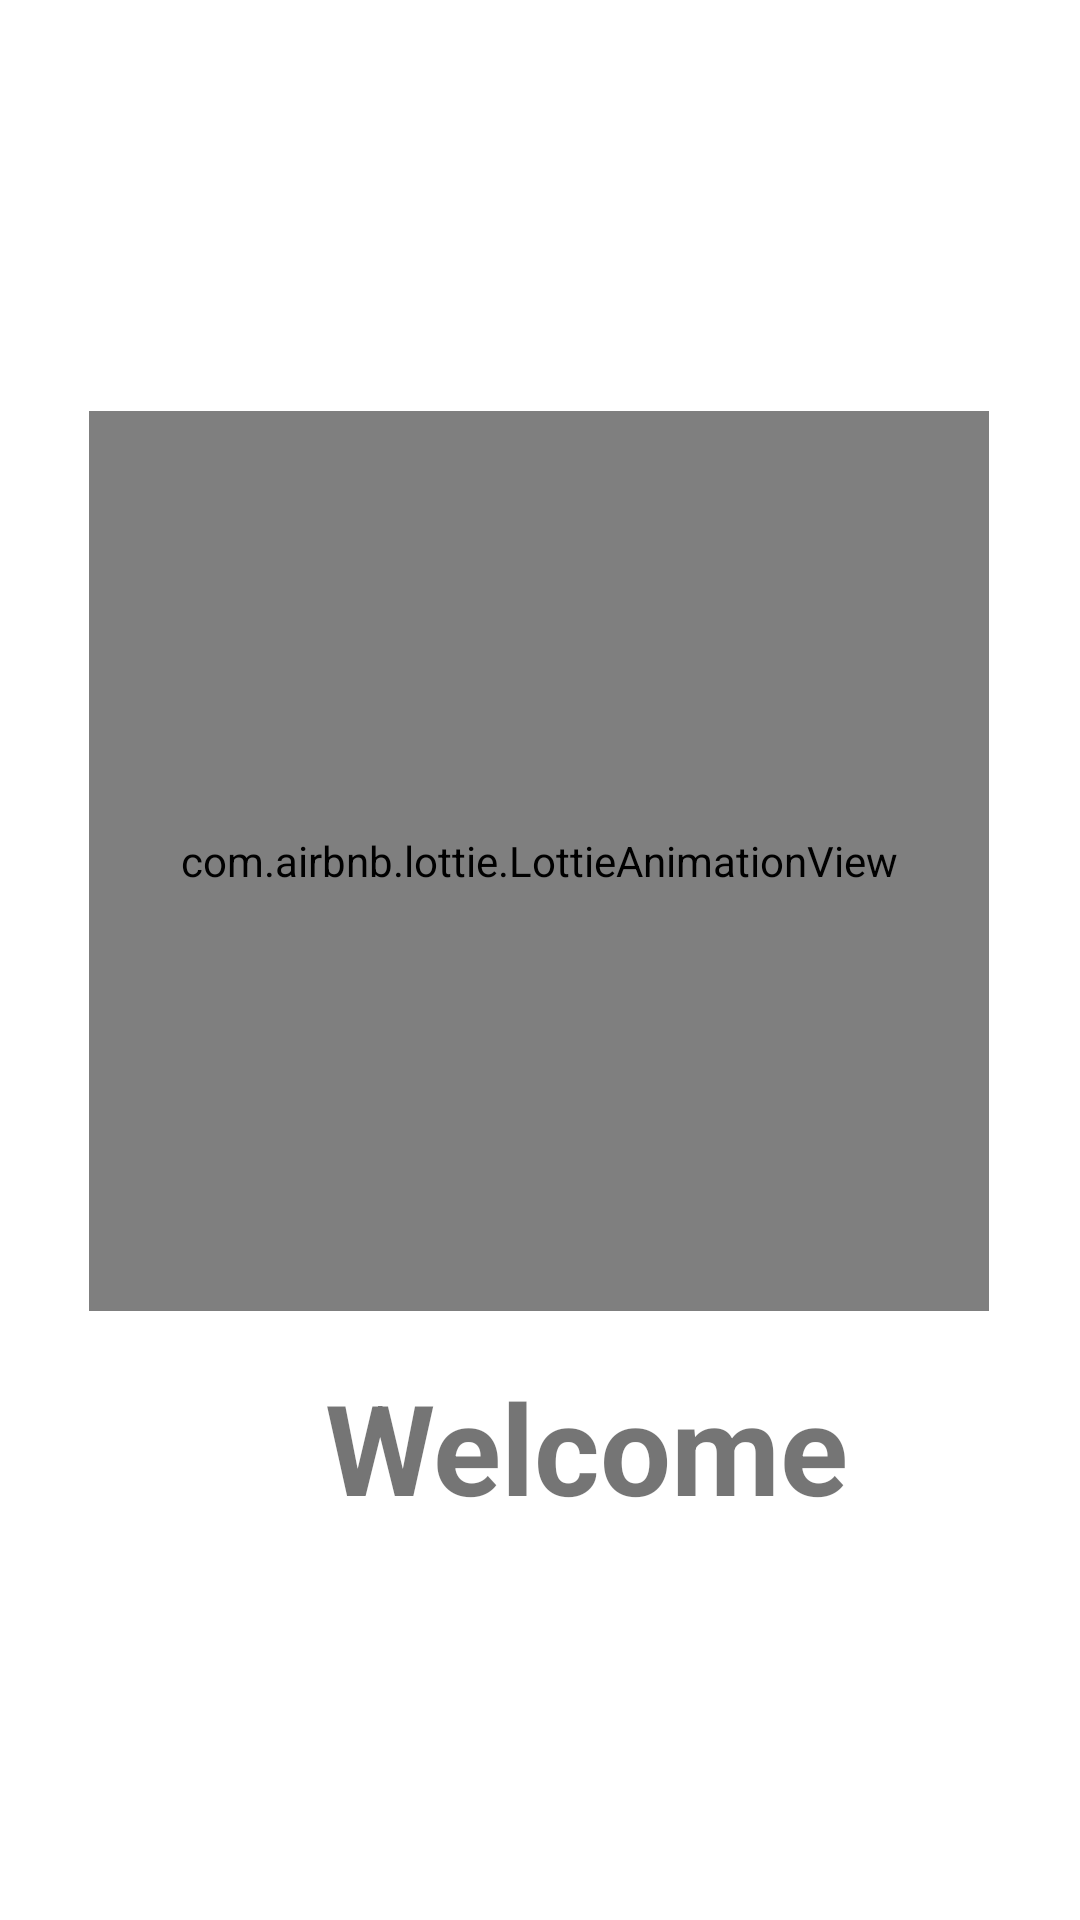

The Android layout XML behind this screen, and the referenced resources:
<!-- AndroidManifest.xml: activity theme LauncherTheme -->
<!-- res/layout/activity_flash.xml -->
<?xml version="1.0" encoding="utf-8"?>
<androidx.constraintlayout.widget.ConstraintLayout xmlns:android="http://schemas.android.com/apk/res/android"
    xmlns:app="http://schemas.android.com/apk/res-auto"
    xmlns:tools="http://schemas.android.com/tools"
    android:layout_width="match_parent"
    android:layout_height="match_parent"
    android:gravity="center"
    tools:context=".FlashActivity">

    <com.airbnb.lottie.LottieAnimationView
        android:id="@+id/anime_tictac"
        android:layout_width="300dp"
        android:layout_height="300dp"
        app:layout_constraintBottom_toBottomOf="parent"
        app:layout_constraintEnd_toEndOf="parent"
        app:layout_constraintHorizontal_bias="0.495"
        app:layout_constraintStart_toStartOf="parent"
        app:layout_constraintTop_toTopOf="parent"
        app:layout_constraintVertical_bias="0.403"
        app:lottie_autoPlay="true"
        app:lottie_rawRes="@raw/lottie_tictac" />

    <TextView
        android:layout_width="wrap_content"
        android:layout_height="wrap_content"
        android:layout_below="@+id/anime_tictac"
        android:layout_alignBottom="@id/anime_tictac"
        android:layout_centerHorizontal="true"
        android:padding="10dp"
        android:text="   Welcome"
        android:textSize="42sp"
        android:textStyle="bold"
        app:layout_constraintBottom_toBottomOf="parent"
        app:layout_constraintEnd_toEndOf="parent"
        app:layout_constraintStart_toStartOf="parent"
        app:layout_constraintTop_toBottomOf="@+id/anime_tictac"
        app:layout_constraintVertical_bias="0.055" />

</androidx.constraintlayout.widget.ConstraintLayout>
<!-- resources referenced by this layout -->
<resources>
  <style name="LauncherTheme" parent="Theme.MaterialComponents.DayNight.NoActionBar">
          <item name="colorPrimary">@color/purple_500</item>
          <item name="colorPrimaryVariant">@color/purple_700</item>
          <item name="colorOnPrimary">@color/white</item>
          <item name="android:statusBarColor">#56FFFFFF</item>
      </style>
  <color name="purple_500">#CEF4417E</color>
  <color name="purple_700">#90F3135F</color>
  <color name="white">#FFFFFFFF</color>
</resources>
